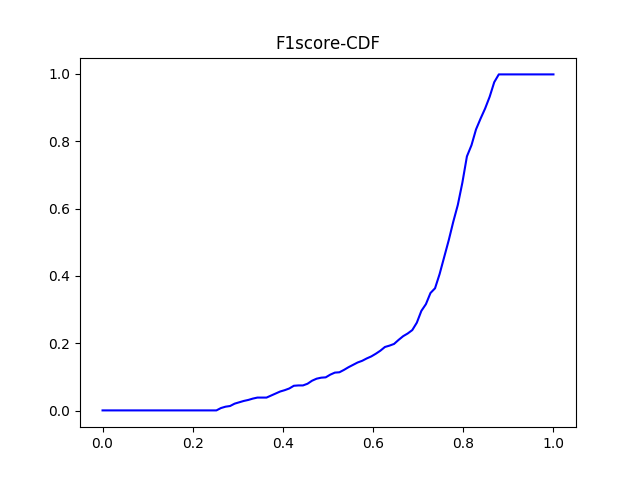

The table this chart was drawn from, first rows:
#F1_score	percentage
0.0	0.001001
0.0101	0.001001
0.0202	0.001001
0.0303	0.001001
0.0404	0.001001
0.05051	0.001001
0.06061	0.001001
0.07071	0.001001
0.08081	0.001001
0.09091	0.001001
0.101	0.001001
0.1111	0.001001
0.1212	0.001001
0.1313	0.001001
0.1414	0.001001
0.1515	0.001001
0.1616	0.001001
0.1717	0.001001
0.1818	0.001001
0.1919	0.001001
0.202	0.001001
0.2121	0.001001
0.2222	0.001001
0.2323	0.001001
0.2424	0.001001
0.2525	0.001001
0.2626	0.008008
0.2727	0.01201
0.2828	0.01401
0.2929	0.02102
0.303	0.02503
0.3131	0.02903
0.3232	0.03203
0.3333	0.03604
0.3434	0.03904
0.3535	0.03904
0.3636	0.03904
0.3737	0.04505
0.3838	0.05105
0.3939	0.05706
0.404	0.06106
0.4141	0.06607
0.4242	0.07407
0.4343	0.07508
0.4444	0.07508
0.4545	0.08008
0.4646	0.08909
0.4747	0.0951
0.4848	0.0981
0.4949	0.0991
0.5051	0.1071
0.5152	0.1131
0.5253	0.1141
0.5354	0.1211
0.5455	0.1291
0.5556	0.1361
0.5657	0.1431
0.5758	0.1481
0.5859	0.1552
0.596	0.1612
... 40 more rows
